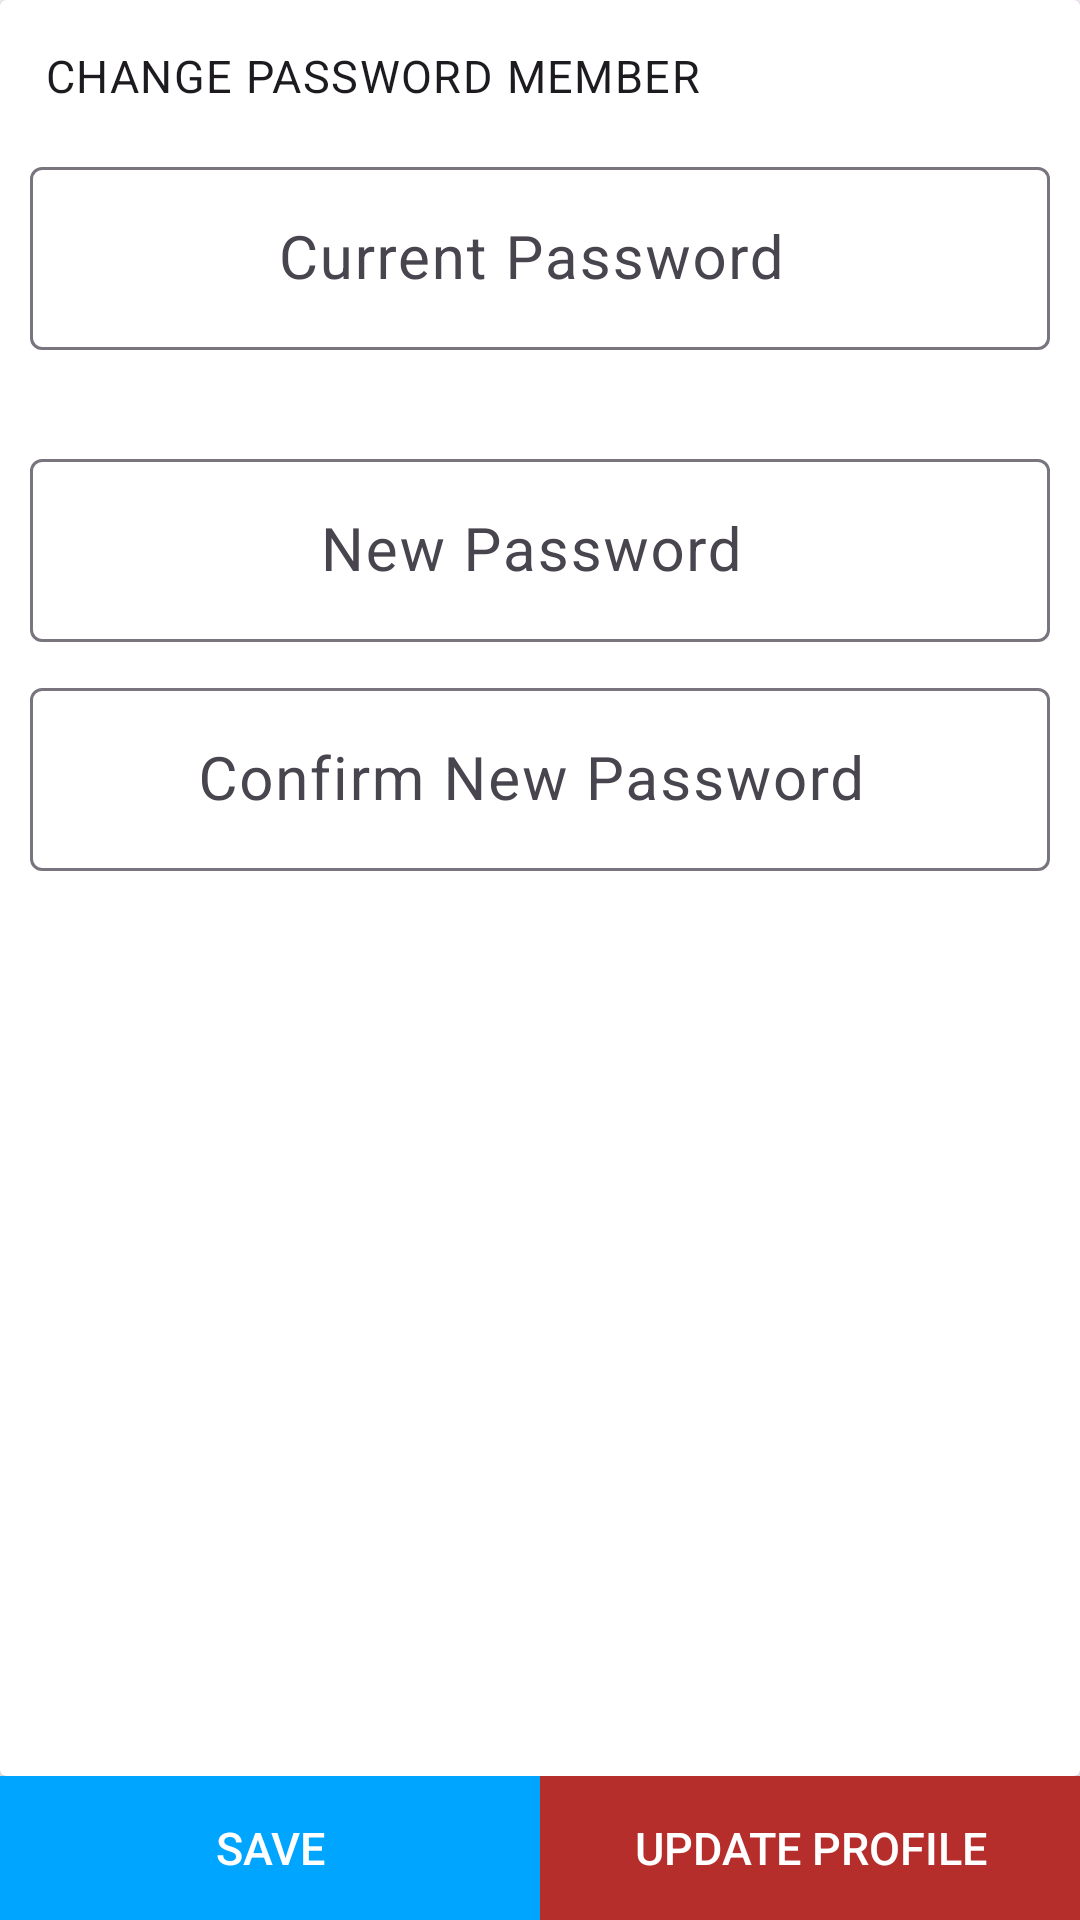

This screen was rendered from an Android layout file. Write that file and the resources it references.
<!-- AndroidManifest.xml: application theme Theme.Bank_sampah -->
<!-- res/layout/ch_pass.xml -->
<?xml version="1.0" encoding="utf-8"?>
<LinearLayout xmlns:android="http://schemas.android.com/apk/res/android"
    android:layout_width="match_parent"
    android:layout_height="match_parent"
    android:orientation="vertical">

    <LinearLayout
        android:layout_width="match_parent"
        android:layout_height="match_parent"
        android:layout_weight="1">



        <androidx.cardview.widget.CardView
            android:layout_width="match_parent"
            android:layout_height="match_parent"
            android:padding="20dp">

            <LinearLayout
                android:layout_width="match_parent"
                android:layout_height="wrap_content"
                android:orientation="vertical">

                <LinearLayout
                    android:layout_width="match_parent"
                    android:layout_height="wrap_content"
                    android:padding="5dp"
                    android:orientation="horizontal">

                    <TextView
                        android:layout_width="match_parent"
                        android:layout_height="wrap_content"
                        android:text="Change Password Member"
                        android:padding="10dp"
                        android:textSize="15dp"
                        android:textAllCaps="true"
                        android:layout_weight="1"
                        style="@style/TextAppearance.Material3.BodyLarge"/>

                </LinearLayout>

                
                <LinearLayout
                    android:layout_width="match_parent"
                    android:layout_height="match_parent"
                    android:orientation="vertical">

                    <com.google.android.material.textfield.TextInputLayout
                        android:id="@+id/textInputCurrPass"
                        style="@style/parent">

                        <EditText
                            android:layout_width="match_parent"
                            android:layout_height="wrap_content"
                            android:layout_gravity="center"
                            android:layout_margin="10dp"
                            android:gravity="center"
                            android:id="@+id/ch_current_pass"
                            style="@style/modifiedEditText"
                            android:inputType="textPassword"
                            android:maxLines="1"
                            android:textSize="20dp"
                            android:hint="Current Password "/>
                    </com.google.android.material.textfield.TextInputLayout>


                    <LinearLayout
                        android:layout_width="match_parent"
                        android:layout_height="1dp"
                        android:layout_marginTop="10dp"
                        android:layout_marginBottom="10dp"
                        android:padding="10dp"
                        android:orientation="horizontal"/>

                    <com.google.android.material.textfield.TextInputLayout
                        android:id="@+id/textInputNewPass"
                        style="@style/parent">

                        <EditText
                            android:layout_width="match_parent"
                            android:layout_height="wrap_content"
                            android:layout_gravity="center"
                            android:layout_margin="10dp"
                            android:gravity="center"
                            android:id="@+id/ch_new_pass"
                            style="@style/modifiedEditText"
                            android:inputType="textPassword"
                            android:maxLines="1"
                            android:textSize="20dp"
                            android:hint="New Password "/>
                    </com.google.android.material.textfield.TextInputLayout>

                    <com.google.android.material.textfield.TextInputLayout
                        android:id="@+id/textInputNewPass2"
                        style="@style/parent">

                        <EditText
                            android:layout_width="match_parent"
                            android:layout_height="wrap_content"
                            android:layout_gravity="center"
                            android:layout_margin="10dp"
                            android:gravity="center"
                            android:id="@+id/ch_new_pass2"
                            style="@style/modifiedEditText"
                            android:inputType="textPassword"
                            android:maxLines="1"
                            android:textSize="20dp"
                            android:hint="Confirm New Password "/>
                    </com.google.android.material.textfield.TextInputLayout>

                </LinearLayout>

            </LinearLayout>
        </androidx.cardview.widget.CardView>




    </LinearLayout>

    <LinearLayout
        android:layout_width="match_parent"
        android:layout_height="wrap_content"
        android:orientation="horizontal"
        android:background="@color/colorAccent">

        <TextView
            android:layout_width="match_parent"
            android:layout_height="match_parent"
            android:id="@+id/member_save_pass"
            android:layout_weight="1"
            android:padding="5dp"
            android:text="Save"
            android:textSize="15dp"
            style="@style/Widget.AppCompat.Button.Borderless.Colored"
            android:layout_gravity="center"
            android:gravity="center"
            android:textColor="@color/white"
            />
        <TextView
            android:layout_width="match_parent"
            android:layout_height="match_parent"
            android:id="@+id/member_updateprof_move"
            android:layout_weight="1"
            android:padding="5dp"
            android:text="Update Profile"
            android:textSize="15dp"
            style="@style/Widget.AppCompat.Button.Borderless.Colored"
            android:layout_gravity="center"
            android:gravity="center"
            android:background="@color/softmaroon"
            android:textColor="@color/white"
            />


    </LinearLayout>

</LinearLayout>
<!-- resources referenced by this layout -->
<resources>
  <color name="colorAccent">#00A5FF</color>
  <color name="softmaroon">#b52e2b</color>
  <color name="white">#FFFFFFFF</color>
  <style name="modifiedEditText" parent="parent">
          <item name="android:textSize">@dimen/newsMoreTextSize</item>
          <item name="android:backgroundTint">@color/primaryTextColor</item>
      </style>
  <style name="parent">
          <item name="android:layout_width">match_parent</item>
          <item name="android:layout_height">wrap_content</item>
      </style>
  <style name="Theme.Bank_sampah" parent="Base.Theme.Bank_sampah" />
  <dimen name="newsMoreTextSize">12sp</dimen>
  <color name="primaryTextColor">#00a5ff</color>
  <style name="Base.Theme.Bank_sampah" parent="Theme.Material3.DayNight.NoActionBar">
          
          
      </style>
</resources>
